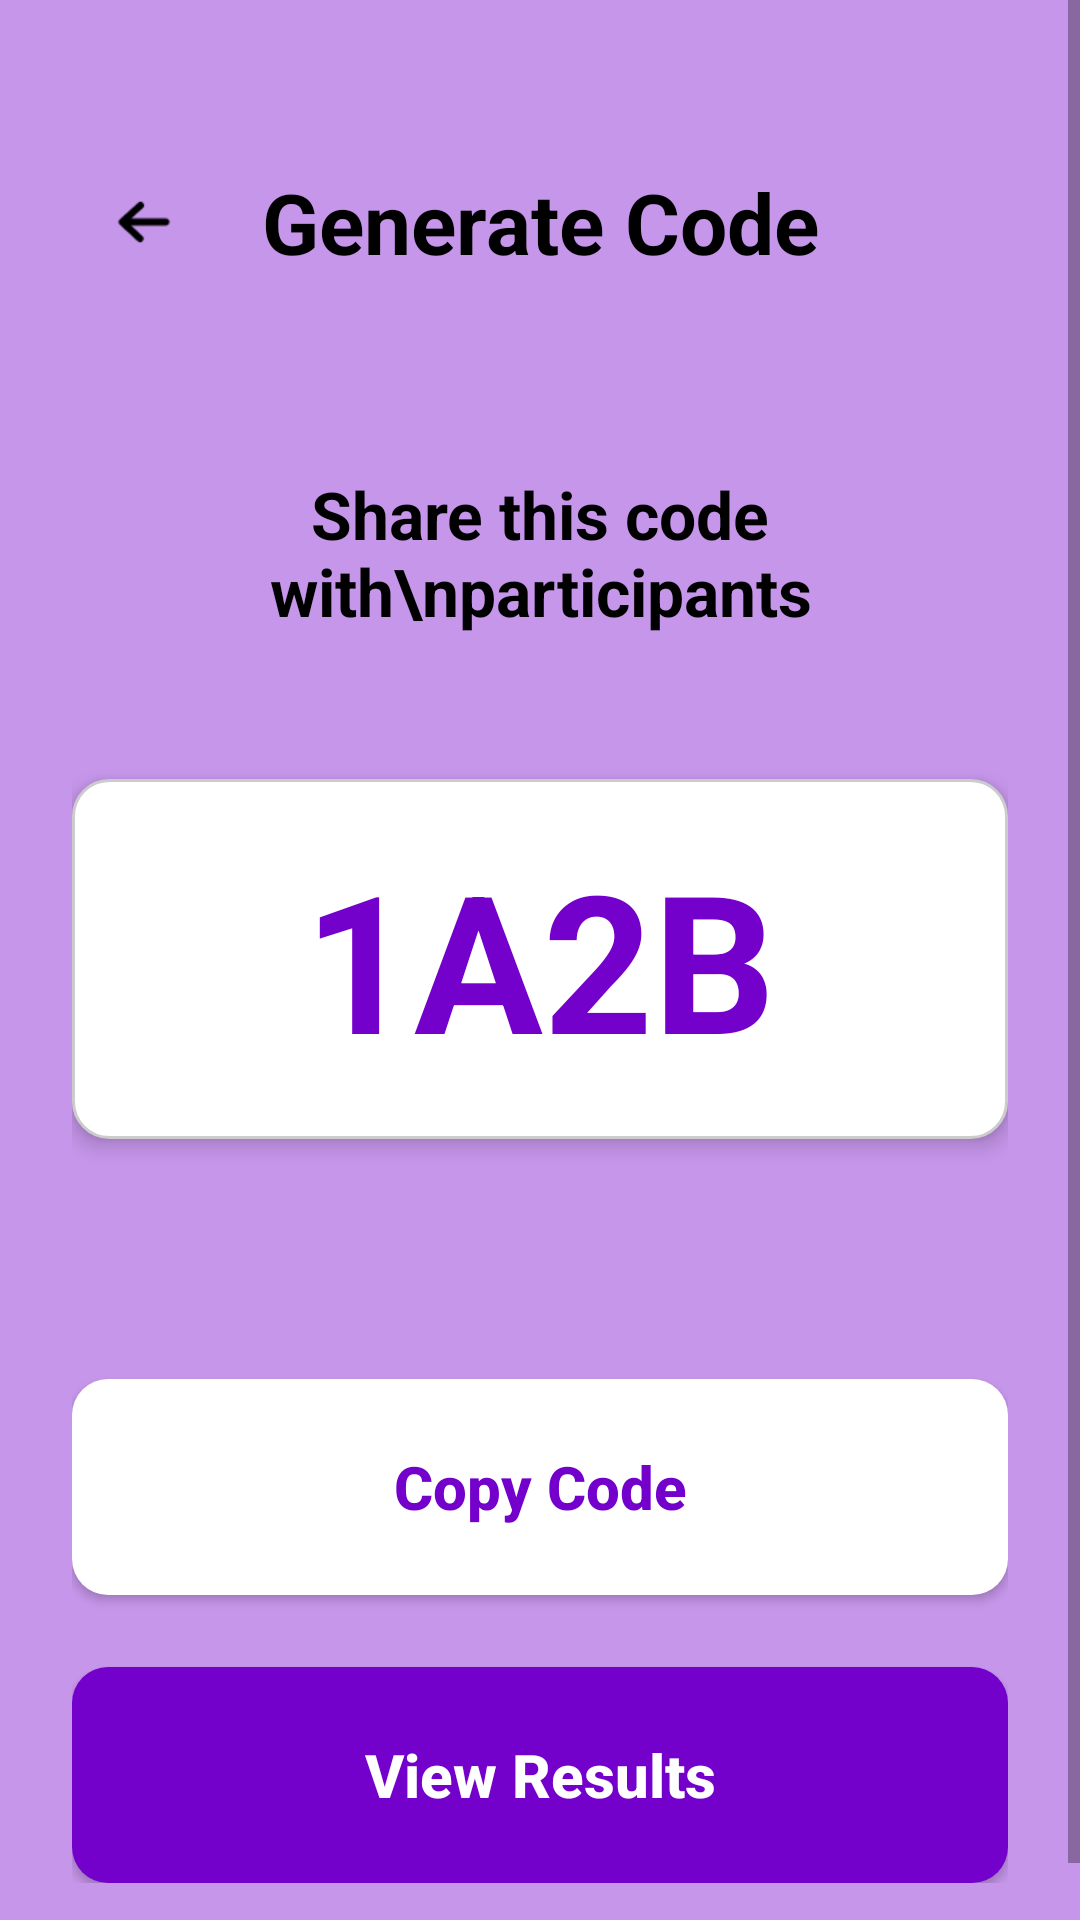

Reconstruct the res/layout file that produces this screen, plus the resources it refers to.
<!-- AndroidManifest.xml: application theme Theme.LuminaPoll -->
<!-- res/layout/activity_poll_code.xml -->
<?xml version="1.0" encoding="utf-8"?>
<ScrollView xmlns:android="http://schemas.android.com/apk/res/android"
    xmlns:app="http://schemas.android.com/apk/res-auto"
    xmlns:tools="http://schemas.android.com/tools"
    android:layout_width="match_parent"
    android:layout_height="match_parent"
    android:background="@color/login_bg"
    android:fillViewport="true">

    <androidx.constraintlayout.widget.ConstraintLayout
        android:id="@+id/root_layout"
        android:layout_width="match_parent"
        android:layout_height="wrap_content"
        android:paddingHorizontal="@dimen/margin_horizontal"
        android:paddingTop="@dimen/margin_top"
        android:paddingBottom="32dp">

        <ImageView
            android:id="@+id/btn_back"
            android:layout_width="48dp"
            android:layout_height="48dp"
            android:padding="12dp"
            android:src="@drawable/back_arrow"
            app:layout_constraintStart_toStartOf="parent"
            app:layout_constraintTop_toTopOf="parent"
            tools:ignore="ContentDescription" />

        <TextView
            android:id="@+id/tv_title"
            android:layout_width="wrap_content"
            android:layout_height="wrap_content"
            android:text="Generate Code"
            android:textColor="@color/black"
            android:textSize="28sp"
            android:textStyle="bold"
            app:layout_constraintBottom_toBottomOf="@id/btn_back"
            app:layout_constraintEnd_toEndOf="parent"
            app:layout_constraintStart_toStartOf="parent"
            app:layout_constraintTop_toTopOf="@id/btn_back" />

        <TextView
            android:id="@+id/tv_share_desc"
            android:layout_width="wrap_content"
            android:layout_height="wrap_content"
            android:layout_marginTop="64dp"
            android:gravity="center"
            android:text="Share this code with\nparticipants"
            android:textColor="@color/black"
            android:textSize="22sp"
            android:textStyle="bold"
            app:layout_constraintEnd_toEndOf="parent"
            app:layout_constraintStart_toStartOf="parent"
            app:layout_constraintTop_toBottomOf="@id/tv_title" />

        <FrameLayout
            android:id="@+id/fl_code_container"
            android:layout_width="0dp"
            android:layout_height="120dp"
            android:layout_marginTop="48dp"
            android:background="@drawable/bg_edittext"
            android:elevation="4dp"
            app:layout_constraintEnd_toEndOf="parent"
            app:layout_constraintStart_toStartOf="parent"
            app:layout_constraintTop_toBottomOf="@id/tv_share_desc">

            <TextView
                android:id="@+id/tv_poll_code"
                android:layout_width="wrap_content"
                android:layout_height="wrap_content"
                android:layout_gravity="center"
                android:text="1A2B"
                android:textColor="@color/login_btn"
                android:textSize="64sp"
                android:textStyle="bold" />
        </FrameLayout>

        <Button
            android:id="@+id/btn_copy"
            android:layout_width="0dp"
            android:layout_height="72dp"
            android:layout_marginTop="80dp"
            android:background="@drawable/bg_button"
            android:text="Copy Code"
            android:textAllCaps="false"
            android:textColor="@color/login_btn"
            android:textSize="20sp"
            android:textStyle="bold"
            app:backgroundTint="@color/white"
            app:layout_constraintEnd_toEndOf="parent"
            app:layout_constraintStart_toStartOf="parent"
            app:layout_constraintTop_toBottomOf="@id/fl_code_container"
            tools:ignore="ButtonStyle" />

        <Button
            android:id="@+id/btn_dashboard"
            android:layout_width="0dp"
            android:layout_height="72dp"
            android:layout_marginTop="24dp"
            android:background="@drawable/bg_button"
            android:text="@string/btn_view_results"
            android:textAllCaps="false"
            android:textColor="@color/white"
            android:textSize="20sp"
            android:textStyle="bold"
            app:backgroundTint="@color/login_btn"
            app:layout_constraintEnd_toEndOf="parent"
            app:layout_constraintStart_toStartOf="parent"
            app:layout_constraintTop_toBottomOf="@id/btn_copy" />

    </androidx.constraintlayout.widget.ConstraintLayout>
</ScrollView>
<!-- resources referenced by this layout -->
<resources>
  <color name="black">#FF000000</color>
  <color name="login_bg">@color/color_v75</color>
  <color name="login_btn">@color/color_v300</color>
  <color name="white">#FFFFFFFF</color>
  <dimen name="margin_horizontal">24dp</dimen>
  <dimen name="margin_top">50dp</dimen>
  <!-- drawable back_arrow: png bitmap (drawable, 459 bytes) -->
  <!-- drawable bg_button (drawable) -->
  <?xml version="1.0" encoding="utf-8"?>
  <shape xmlns:android="http://schemas.android.com/apk/res/android">
      <solid android:color="@color/login_btn" />
      <corners android:radius="12dp" />
  </shape>
  <!-- drawable bg_edittext (drawable) -->
  <?xml version="1.0" encoding="utf-8"?>
  <shape xmlns:android="http://schemas.android.com/apk/res/android">
      <solid android:color="@color/white" />
      <corners android:radius="12dp" />
      <stroke android:width="1dp" android:color="#CCCCCC" />
  </shape>
  <string name="btn_view_results">View Results</string>
  <style name="Theme.LuminaPoll" parent="Theme.AppCompat.DayNight.NoActionBar">
          <item name="colorPrimary">?attr/colorModePrimary</item>
          <item name="android:statusBarColor">@android:color/transparent</item>
          <item name="android:navigationBarColor">@android:color/transparent</item>
          <item name="android:windowBackground">?attr/colorModeBackground</item>
          
          
          <item name="colorModeSecondary">@color/white</item>
          <item name="colorModeButtonText">@color/white</item>
      </style>
  <color name="color_v75">#C696EA</color>
  <color name="color_v300">#7400CC</color>
</resources>
